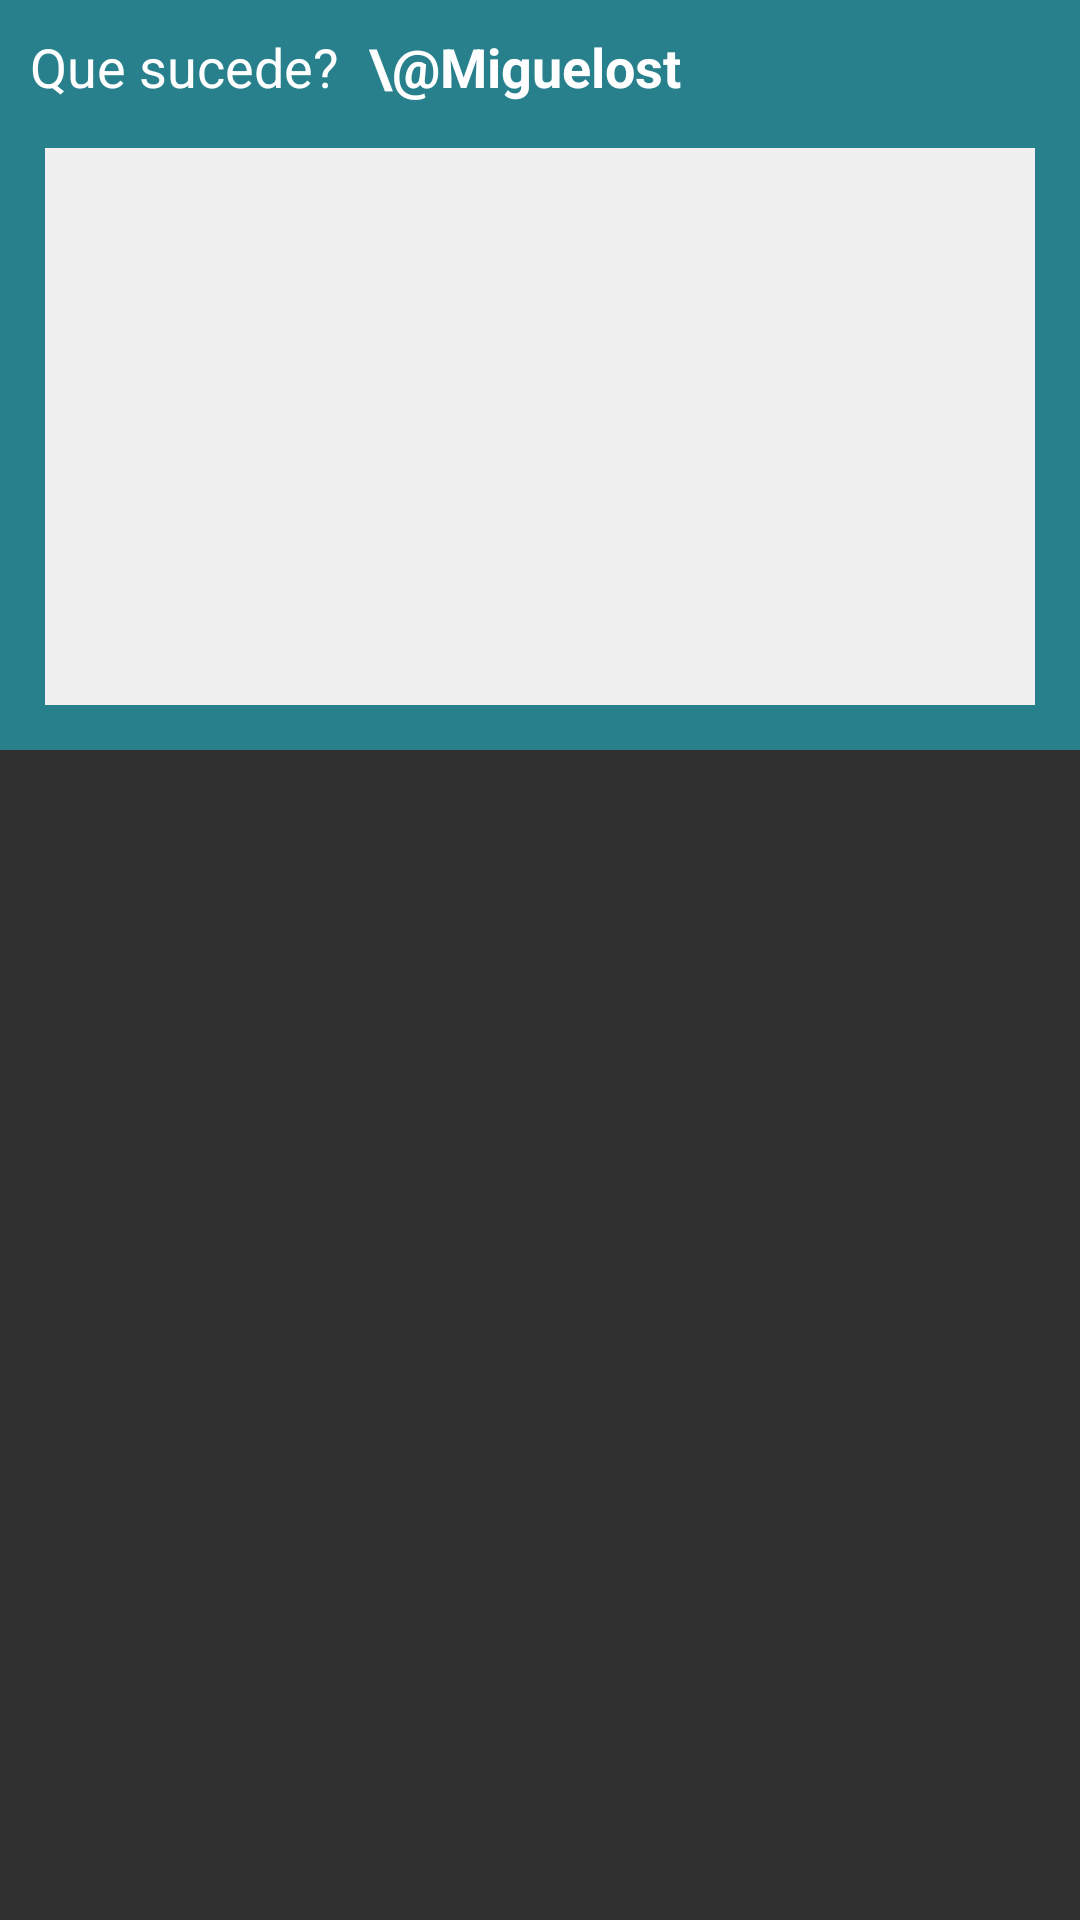

Produce the Android XML layout that renders to this screen, including the resource entries it uses.
<!-- AndroidManifest.xml: application theme AppTheme -->
<!-- res/layout/fragment_compose_tweet.xml -->
<?xml version="1.0" encoding="utf-8"?>
<LinearLayout xmlns:android="http://schemas.android.com/apk/res/android"
    android:layout_width="match_parent"
    android:layout_height="match_parent"
    android:minHeight="350dip"
    android:minWidth="550dip"
    android:orientation="vertical">

    <RelativeLayout
        android:layout_width="fill_parent"
        android:layout_height="250dip"
        android:background="@color/Primary_Color">

        <TextView
            android:id="@+id/dummy_text"
            android:layout_width="wrap_content"
            android:layout_height="wrap_content"
            android:layout_alignParentLeft="true"
            android:layout_alignParentStart="true"
            android:layout_alignParentTop="true"
            android:layout_marginLeft="10dip"
            android:layout_marginRight="10dip"
            android:layout_marginTop="10dip"
            android:text="Que sucede?"
            android:textColor="@color/Font_Light_Color"
            android:textSize="18sp" />

        <TextView
            android:id="@+id/textView"
            android:layout_width="wrap_content"
            android:layout_height="wrap_content"
            android:layout_alignBottom="@+id/dummy_text"
            android:layout_toEndOf="@+id/dummy_text"
            android:layout_toRightOf="@+id/dummy_text"
            android:text="\@Miguelost"
            android:textColor="@color/Font_Light_Color"
            android:textSize="18sp"
            android:textStyle="bold" />

        <EditText
            android:id="@+id/text_compose"
            android:layout_width="wrap_content"
            android:layout_height="wrap_content"
            android:layout_alignParentBottom="true"
            android:layout_alignParentEnd="true"
            android:layout_alignParentLeft="true"
            android:layout_alignParentRight="true"
            android:layout_alignParentStart="true"
            android:layout_below="@+id/dummy_text"
            android:layout_marginBottom="15dip"
            android:layout_marginLeft="15dip"
            android:layout_marginRight="15dip"
            android:layout_marginTop="15dip"
            android:background="@color/White_Background"
            android:ems="10"
            android:gravity="top"
            android:inputType="textMultiLine"
            android:textColor="@color/Font_Dark_Color" />
    </RelativeLayout>
</LinearLayout>
<!-- resources referenced by this layout -->
<resources>
  <color name="Font_Dark_Color">#000000</color>
  <color name="Font_Light_Color">#FFFFFF</color>
  <color name="Primary_Color">#27808C</color>
  <color name="White_Background">#f0f0f0</color>
  <style name="AppTheme" parent="Theme.AppCompat.NoActionBar">
          <item name="colorPrimary">@color/Primary_Color</item>
          <item name="colorPrimaryDark">@color/Primary_Dark_Color</item>
          <item name="colorAccent">@color/Accent_Color</item>
      </style>
  <color name="Primary_Dark_Color">#1f6670</color>
  <color name="Accent_Color">#FFFFFF</color>
</resources>
